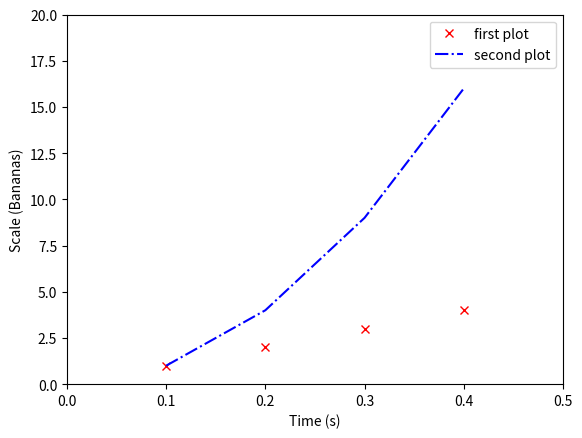

This figure's Python source:
from matplotlib import pyplot as plt

plt.plot([0.1, 0.2, 0.3, 0.4], [1, 2, 3, 4], "rx", label = "first plot")
plt.plot([0.1, 0.2, 0.3, 0.4], [1, 4, 9, 16],"b-.", label = "second plot")
plt.xlabel("Time (s)")
plt.ylabel("Scale (Bananas)")
plt.legend()
plt.xlim(0,0.5)
plt.ylim(0,20)
plt.show()
